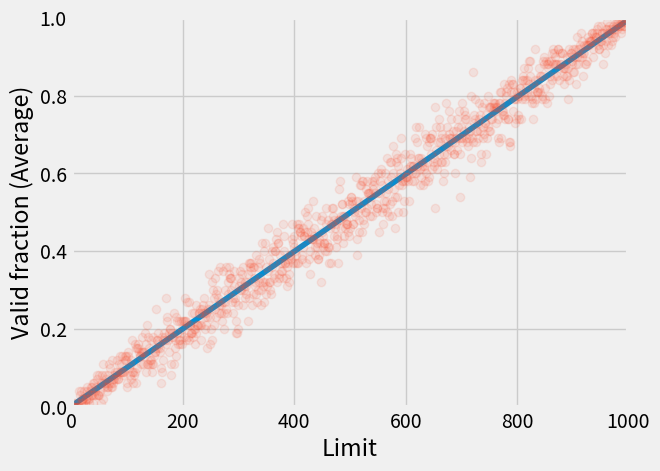

The matplotlib source for this figure:

import numpy as np
import random
import matplotlib.pyplot as plt
plt.style.use('fivethirtyeight')

"""
What fraction of randomly-generated virtual addresses
are valid,as a function of the value of the bounds register?

func(bounds) = Anteil virtual ?

Make a graph from running with different random seeds, 
with limit values ranging from 0 up to the maximum size of
the address space.


"""


spaceSize = 1000
physicalSize = 1000  # 8 * spaceSize
uList = [0] * physicalSize

for i in range(100):
    random.seed(i)

    for j in range(physicalSize):
        limit = j
        virtual = int(spaceSize * random.random())
        if (virtual < limit):
            uList[j] += 1


# plot
fig = plt.figure

x = np.linspace(1, physicalSize, physicalSize)

y = [u / 100 for u in uList]
model = np.polyfit(x, y, 1)

predict = (np.poly1d(model))
max = spaceSize
predict(spaceSize)

plt.plot([predict(x_) for x_ in x])

plt.plot(x, y, 'o', alpha=0.1)
plt.ylim(0, 1)
plt.margins(0)
plt.xlabel('Limit')
plt.ylabel('Valid fraction (Average)')
#plt.savefig('valid_fraction.png', dpi=227)
plt.show()
